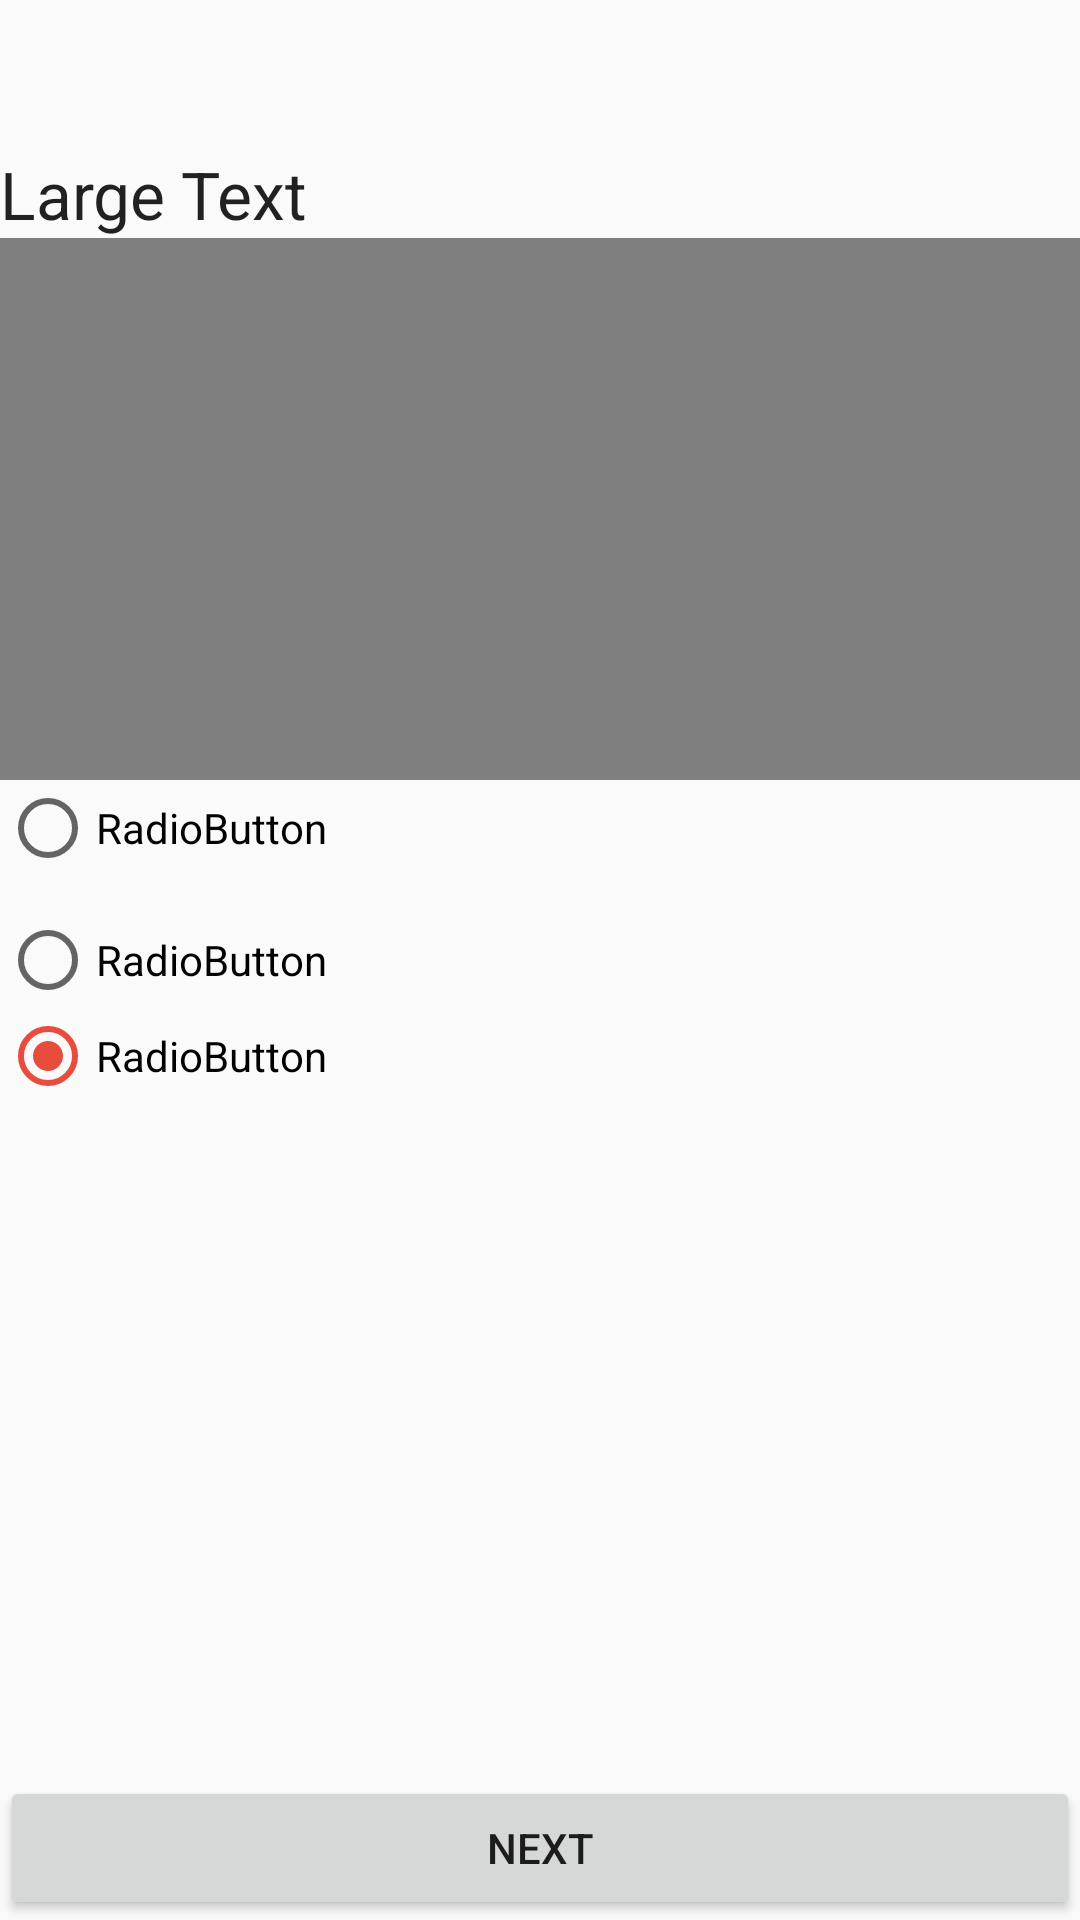

The Android layout XML behind this screen, and the referenced resources:
<!-- AndroidManifest.xml: application theme AppTheme -->
<!-- res/layout/quiz_proto.xml -->
<RelativeLayout xmlns:android="http://schemas.android.com/apk/res/android"
    xmlns:tools="http://schemas.android.com/tools"
    android:layout_width="match_parent"
    android:layout_height="match_parent"
    tools:context=".QuizType.QuizProtoActivity" >
    <RelativeLayout
        android:layout_width="wrap_content"
        android:layout_height="wrap_content"
        android:layout_alignParentBottom="true"
        android:layout_alignParentLeft="true"
        android:layout_alignParentRight="true"
        android:layout_alignParentTop="true"
        android:orientation="vertical" >
        <TextView
            android:id="@+id/textView1"
            android:layout_width="match_parent"
            android:layout_height="wrap_content"
            android:text="Large Text"
            android:textAppearance="?android:attr/textAppearanceLarge"
            android:layout_below="@+id/radioGroup1"
            android:layout_alignParentStart="true"
            android:layout_marginTop="50dp" />
        <RadioGroup
            android:id="@+id/radioGroup1"
            android:layout_width="match_parent"
            android:layout_height="wrap_content"
            android:layout_weight="0.04" >

        </RadioGroup>
        <Button
            android:id="@+id/button1"
            android:layout_width="match_parent"
            android:layout_height="wrap_content"
            android:text="Next"
            android:layout_alignParentBottom="true"
            android:layout_alignParentStart="true" />

        <RadioButton
            android:id="@+id/radio1"
            android:layout_width="match_parent"
            android:layout_height="wrap_content"
            android:layout_alignParentStart="true"
            android:layout_centerVertical="true"
            android:text="RadioButton" />

        <RadioButton
            android:id="@+id/radio2"
            android:layout_width="match_parent"
            android:layout_height="wrap_content"
            android:layout_above="@+id/radio1"
            android:layout_alignParentStart="true"
            android:layout_marginBottom="12dp"
            android:text="RadioButton" />

        <RadioButton
            android:id="@+id/radio0"
            android:layout_width="match_parent"
            android:layout_height="wrap_content"
            android:layout_alignParentStart="true"
            android:layout_below="@+id/radio1"
            android:checked="true"
            android:text="RadioButton" />

        <VideoView
            android:id="@+id/videoViewproto"
            android:layout_width="wrap_content"
            android:layout_height="wrap_content"
            android:layout_above="@+id/radio2"
            android:layout_alignParentStart="true"
            android:layout_below="@+id/textView1" />
    </RelativeLayout>


</RelativeLayout>
<!-- resources referenced by this layout -->
<resources>
  <style name="AppTheme" parent="Theme.AppCompat.Light.DarkActionBar">
          
          <item name="colorPrimary">@color/colorPrimary</item>
          <item name="colorPrimaryDark">@color/colorPrimaryDark</item>
          <item name="colorAccent">@color/colorAccent</item>
      </style>
  <color name="colorPrimary">#34495e</color>
  <color name="colorPrimaryDark">#2c3e50</color>
  <color name="colorAccent">#e74c3c</color>
</resources>
